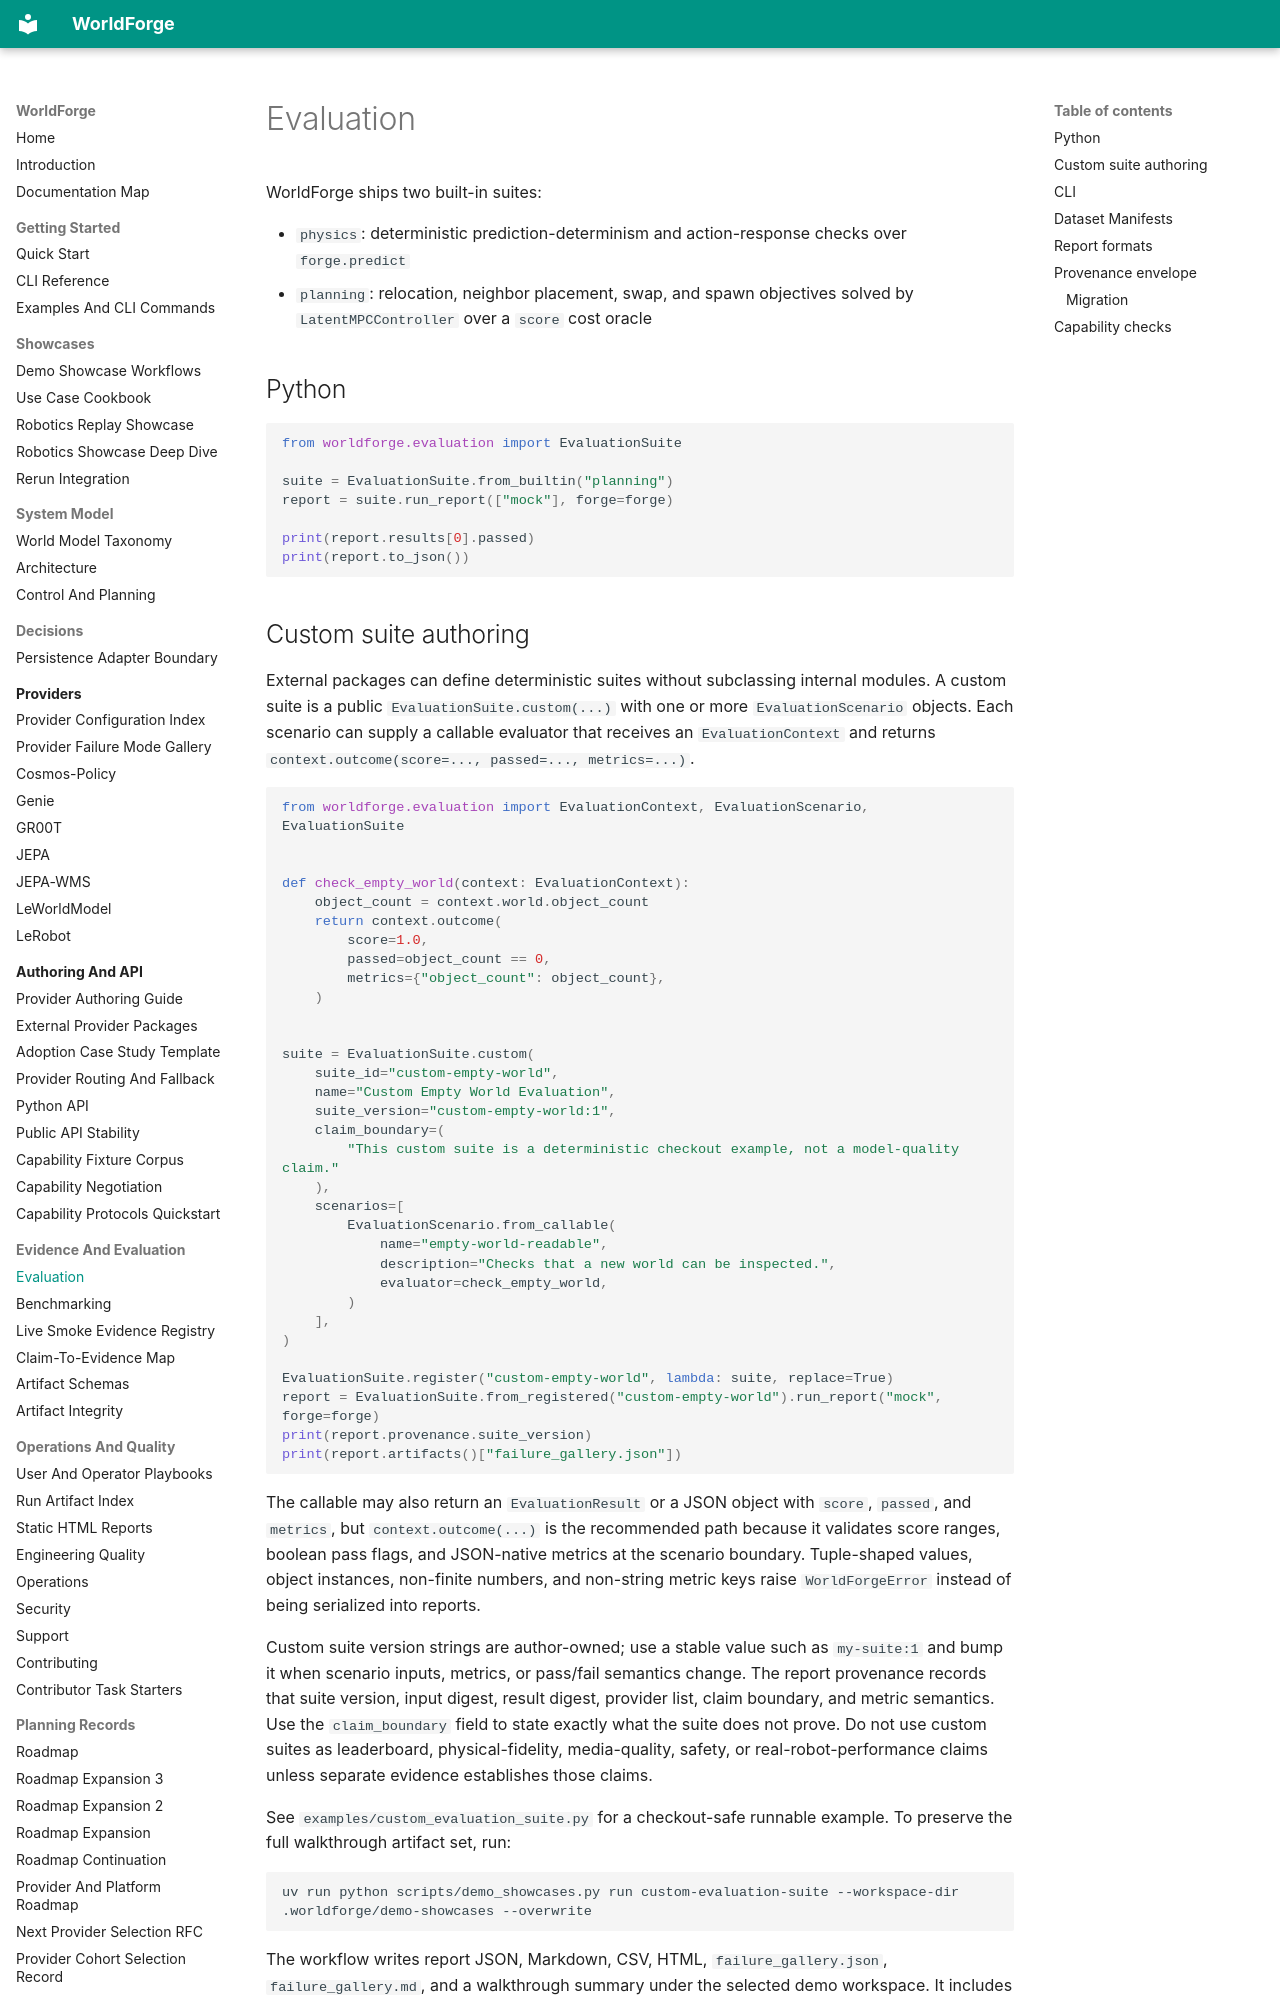

repository: AbdelStark/worldforge · page: evaluation/index.html · generator: mkdocs

# Evaluation

WorldForge ships two built-in suites:

- `physics`: deterministic prediction-determinism and action-response checks over `forge.predict`
- `planning`: relocation, neighbor placement, swap, and spawn objectives solved by `LatentMPCController` over a `score` cost oracle

## Python

```python
from worldforge.evaluation import EvaluationSuite

suite = EvaluationSuite.from_builtin("planning")
report = suite.run_report(["mock"], forge=forge)

print(report.results[0].passed)
print(report.to_json())
```

## Custom suite authoring

External packages can define deterministic suites without subclassing internal modules. A custom
suite is a public `EvaluationSuite.custom(...)` with one or more `EvaluationScenario` objects. Each
scenario can supply a callable evaluator that receives an `EvaluationContext` and returns
`context.outcome(score=..., passed=..., metrics=...)`.

```python
from worldforge.evaluation import EvaluationContext, EvaluationScenario, EvaluationSuite


def check_empty_world(context: EvaluationContext):
    object_count = context.world.object_count
    return context.outcome(
        score=1.0,
        passed=object_count == 0,
        metrics={"object_count": object_count},
    )


suite = EvaluationSuite.custom(
    suite_id="custom-empty-world",
    name="Custom Empty World Evaluation",
    suite_version="custom-empty-world:1",
    claim_boundary=(
        "This custom suite is a deterministic checkout example, not a model-quality claim."
    ),
    scenarios=[
        EvaluationScenario.from_callable(
            name="empty-world-readable",
            description="Checks that a new world can be inspected.",
            evaluator=check_empty_world,
        )
    ],
)

EvaluationSuite.register("custom-empty-world", lambda: suite, replace=True)
report = EvaluationSuite.from_registered("custom-empty-world").run_report("mock", forge=forge)
print(report.provenance.suite_version)
print(report.artifacts()["failure_gallery.json"])
```

The callable may also return an `EvaluationResult` or a JSON object with `score`, `passed`, and
`metrics`, but `context.outcome(...)` is the recommended path because it validates score ranges,
boolean pass flags, and JSON-native metrics at the scenario boundary. Tuple-shaped values, object
instances, non-finite numbers, and non-string metric keys raise `WorldForgeError` instead of being
serialized into reports.

Custom suite version strings are author-owned; use a stable value such as `my-suite:1` and bump it
when scenario inputs, metrics, or pass/fail semantics change. The report provenance records that
suite version, input digest, result digest, provider list, claim boundary, and metric semantics.
Use the `claim_boundary` field to state exactly what the suite does not prove. Do not use custom
suites as leaderboard, physical-fidelity, media-quality, safety, or real-robot-performance claims
unless separate evidence establishes those claims.

See `examples/custom_evaluation_suite.py` for a checkout-safe runnable example. To preserve the
full walkthrough artifact set, run:

```bash
uv run python scripts/demo_showcases.py run custom-evaluation-suite --workspace-dir .worldforge/demo-showcases --overwrite
```

The workflow writes report JSON, Markdown, CSV, HTML, `failure_gallery.json`,
`failure_gallery.md`, and a walkthrough summary under the selected demo workspace. It includes one
controlled failed case so reviewers can inspect failure-gallery behavior. The claim boundary stays
explicit: this is deterministic contract-signal evidence, not model quality, leaderboard,
physical-fidelity, safety, or robot-performance evidence.
